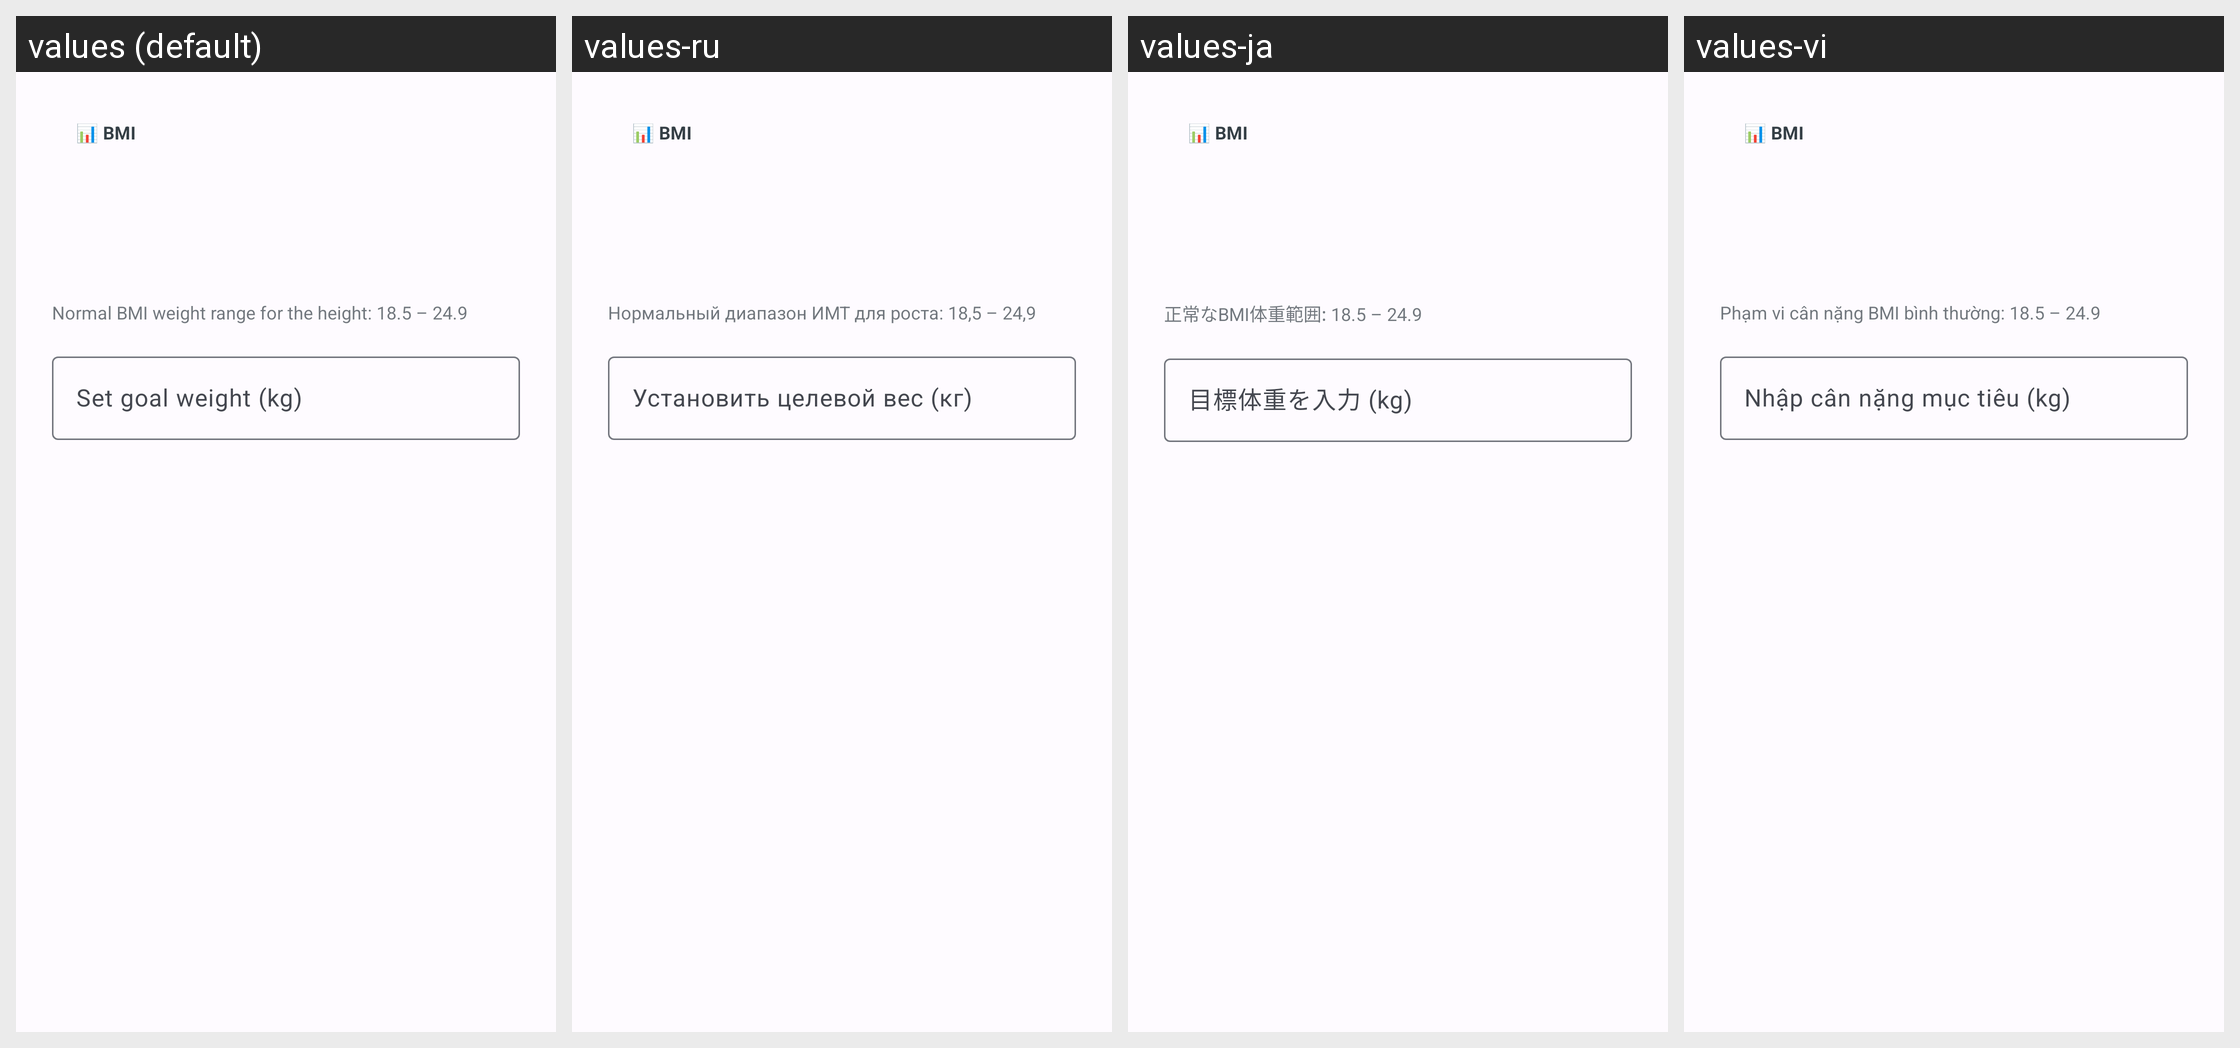

This grid shows one Android layout under several languages. Give, for every string resource on the screen, its name, the default text and each shown locale's text.
Android screen res/layout/dialog_goal_weight.xml rendered under 4 locales, left to right: values (default), values-ru, values-ja, values-vi. Device: Nexus 5 (rendered at 1080×1920; each locale shown at half size, 540×960, under a caption strip naming it); theme AppTheme.
Other locales in the repository, not shown: values-ar, values-de, values-es, values-fr, values-hi, values-id, values-it, values-ko, values-nl, values-pt, values-th, values-tr, values-zh.
Strings drawn on this screen, with the default value and each locale's value (text and hints the layout hard-codes, and strings that could not be matched under every locale, appear in the picture but are not listed):

normal_bmi_weight_range_for_the_height_18_5_24_9
  values: Normal BMI weight range for the height: 18.5 – 24.9
  values-ru: Нормальный диапазон ИМТ для роста: 18,5 – 24,9
  values-ja: 正常なBMI体重範囲: 18.5 – 24.9
  values-vi: Phạm vi cân nặng BMI bình thường: 18.5 – 24.9

goal_weight_set_hint
  values: Set goal weight (kg)
  values-ru: Установить целевой вес (кг)
  values-ja: 目標体重を入力 (kg)
  values-vi: Nhập cân nặng mục tiêu (kg)
